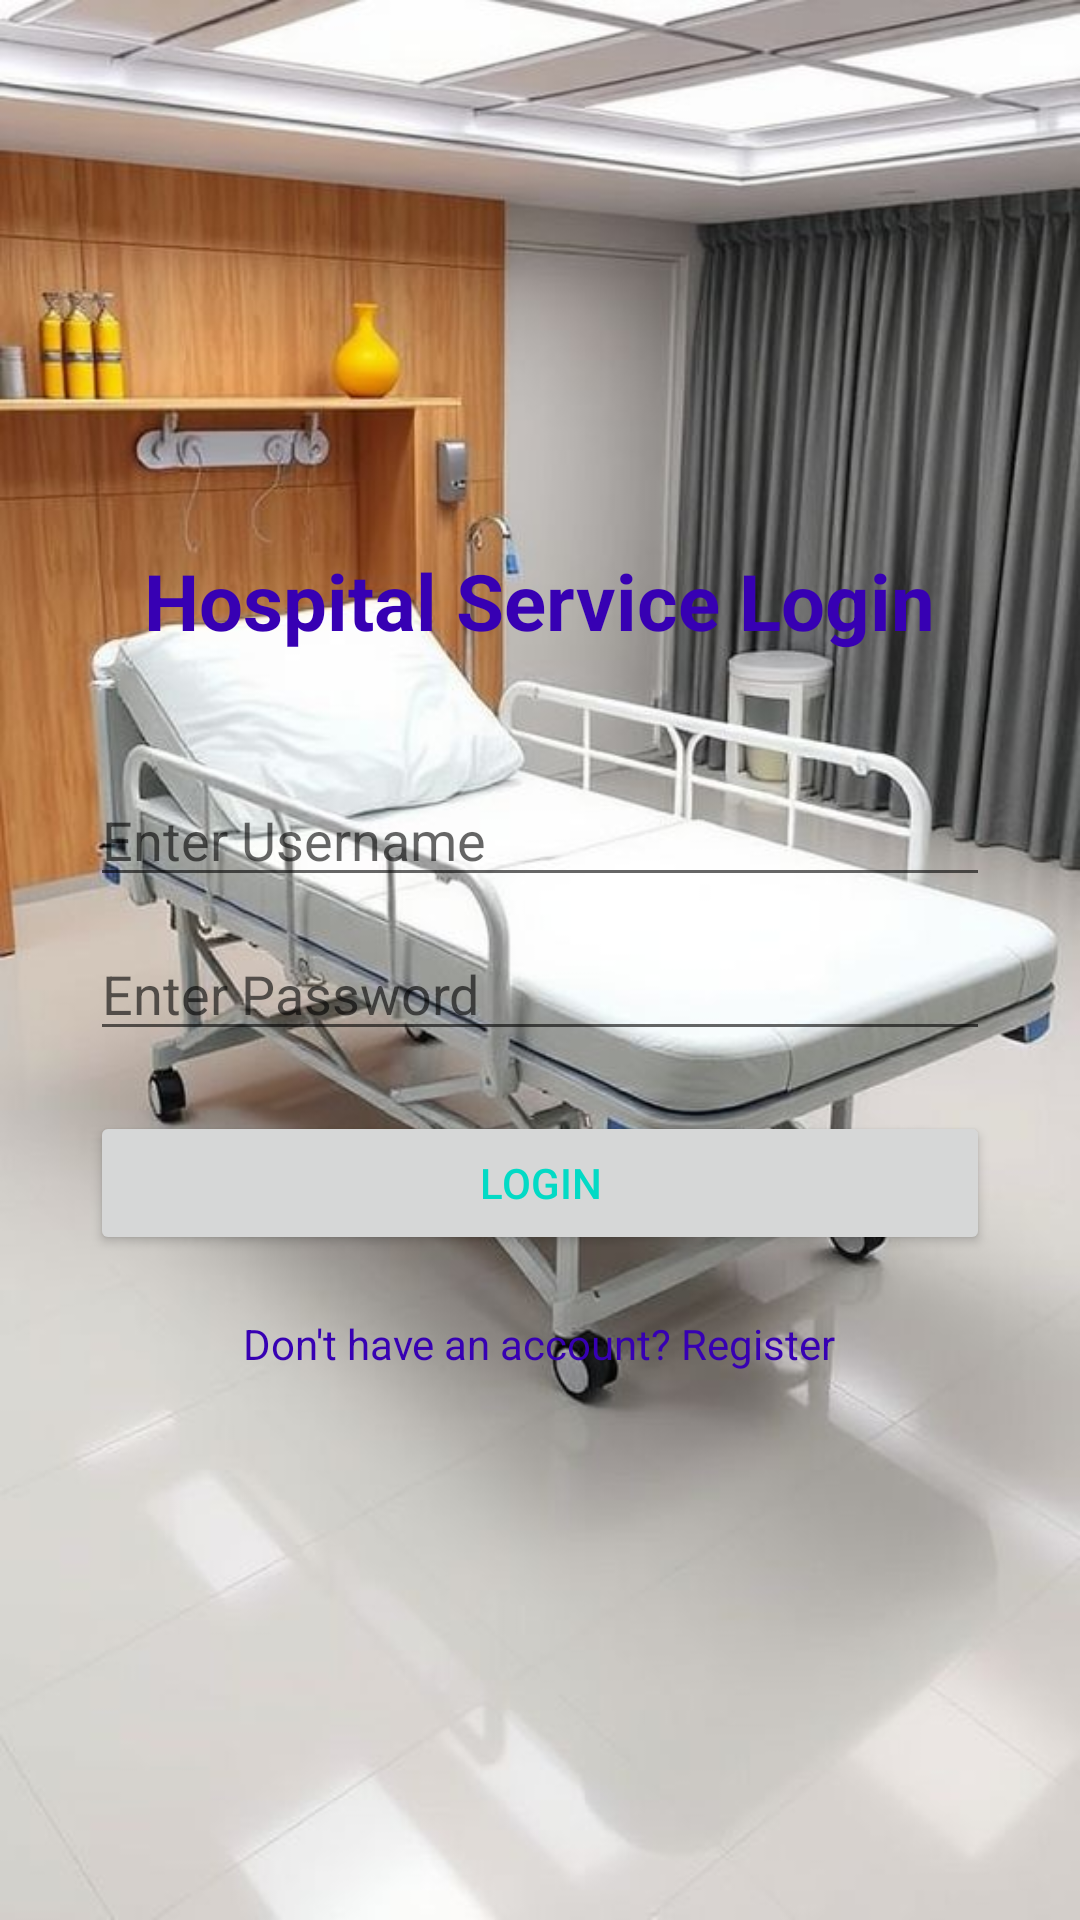

Layout XML and referenced resources for this Android screen:
<!-- AndroidManifest.xml: application theme Theme.AppCompat.Light.NoActionBar -->
<!-- res/layout/activity_login.xml -->
<?xml version="1.0" encoding="utf-8"?>

<LinearLayout xmlns:android="http://schemas.android.com/apk/res/android"
    android:layout_width="match_parent"
    android:layout_height="match_parent"
    android:orientation="vertical"
    android:background="@drawable/hospital_image"
    android:padding="30dp"
    android:gravity="center">

    <TextView
        android:layout_width="wrap_content"
        android:layout_height="wrap_content"
        android:text="Hospital Service Login"
        android:textColor="#3700B3"
        android:textSize="26sp"
        android:textStyle="bold"
        android:layout_marginBottom="40dp"/>

    <EditText
        android:id="@+id/username"
        android:layout_width="match_parent"
        android:layout_height="wrap_content"
        android:hint="Enter Username"/>

    <EditText
        android:id="@+id/password"
        android:layout_width="match_parent"
        android:layout_height="wrap_content"
        android:hint="Enter Password"
        android:inputType="textPassword"
        android:layout_marginTop="10dp"/>

    <Button
        android:id="@+id/loginBtn"
        android:layout_width="match_parent"
        android:layout_height="wrap_content"
        android:text="Login"
        android:textColor="#03DAC5"
        android:layout_marginTop="20dp"/>

    <TextView
        android:id="@+id/registerLink"
        android:layout_width="wrap_content"
        android:layout_height="wrap_content"
        android:text="Don't have an account? Register"
        android:textColor="#3700B3"
        android:layout_marginTop="20dp"/>

</LinearLayout>
<!-- resources referenced by this layout -->
<resources>
  <!-- drawable hospital_image: jpg bitmap (drawable, 64602 bytes) -->
</resources>
